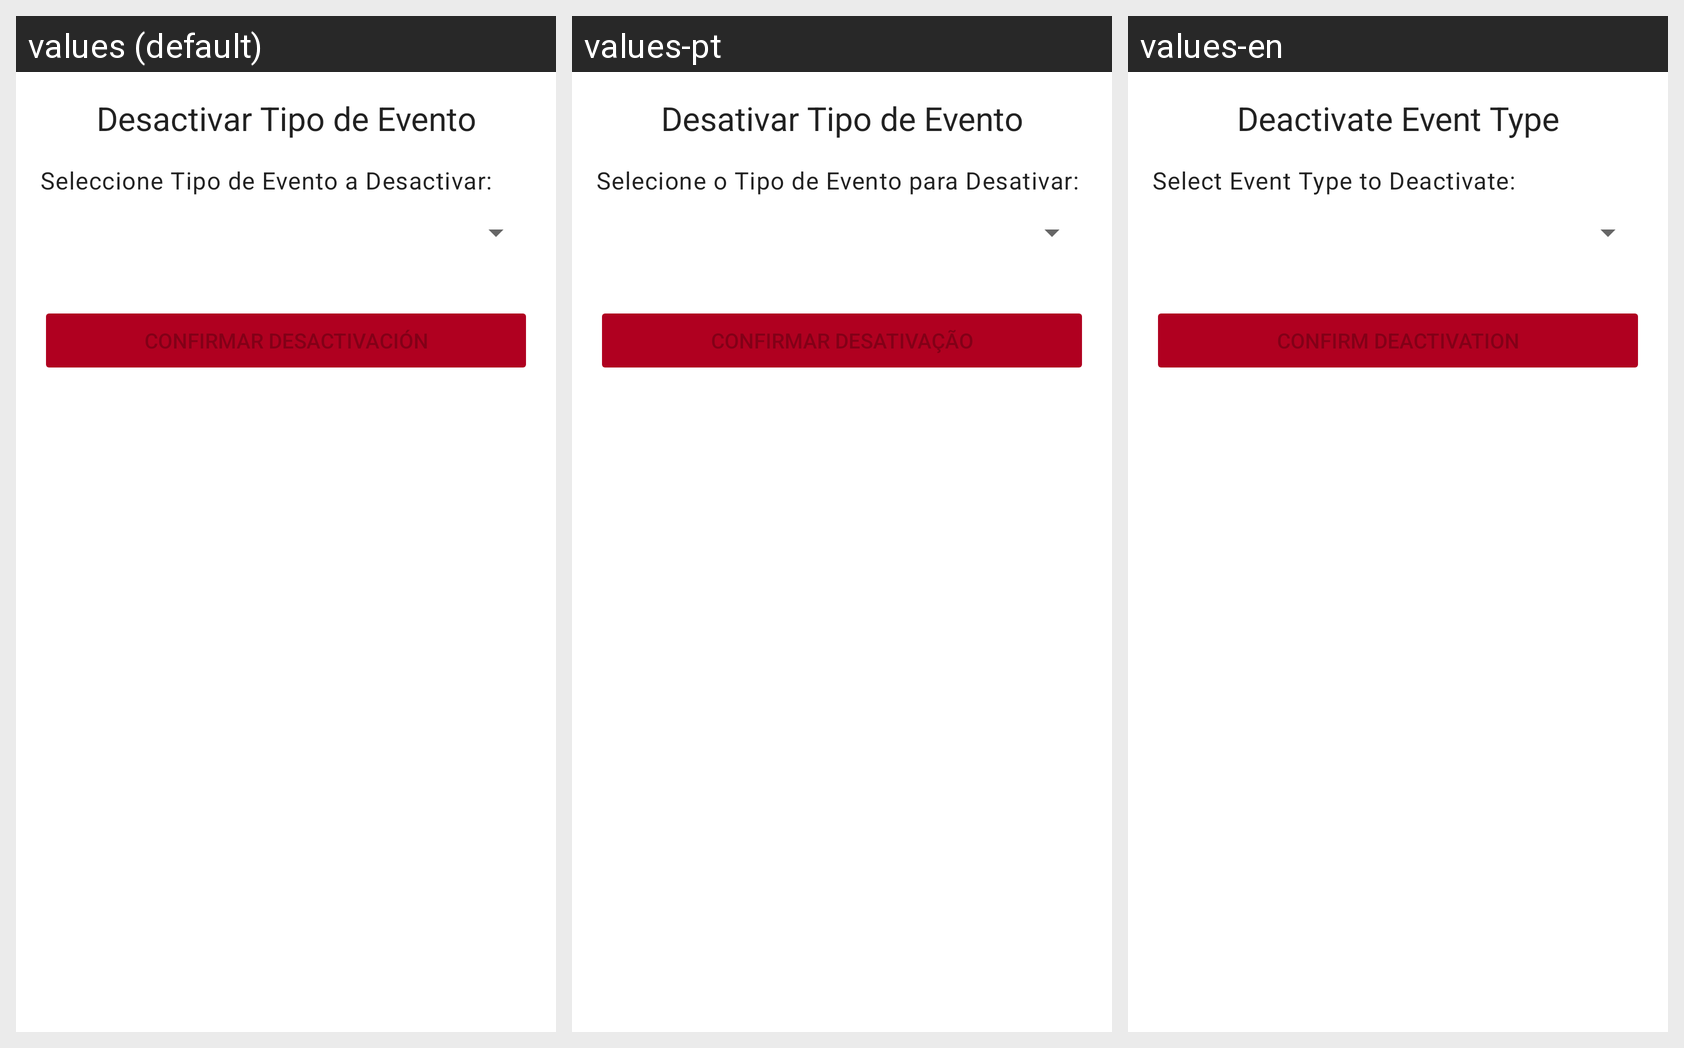

The Android screen above is rendered under several locales of the same app. Produce the string resources it draws, with the default and per-locale values.
Android screen res/layout/activity_tipo_evento_eliminar.xml rendered under 3 locales, left to right: values (default), values-pt, values-en. Device: Nexus 5 (rendered at 1080×1920; each locale shown at half size, 540×960, under a caption strip naming it); theme Theme.Proyecto01_Antojitos.
Strings drawn on this screen, with the default value and each locale's value (text and hints the layout hard-codes, and strings that could not be matched under every locale, appear in the picture but are not listed):

tipo_evento_desactivar_title
  values: Desactivar Tipo de Evento
  values-pt: Desativar Tipo de Evento
  values-en: Deactivate Event Type

tipo_evento_desactivar_label_seleccionar
  values: Seleccione Tipo de Evento a Desactivar:
  values-pt: Selecione o Tipo de Evento para Desativar:
  values-en: Select Event Type to Deactivate:

tipo_evento_desactivar_btn_desactivar
  values: Confirmar Desactivación
  values-pt: Confirmar Desativação
  values-en: Confirm Deactivation
